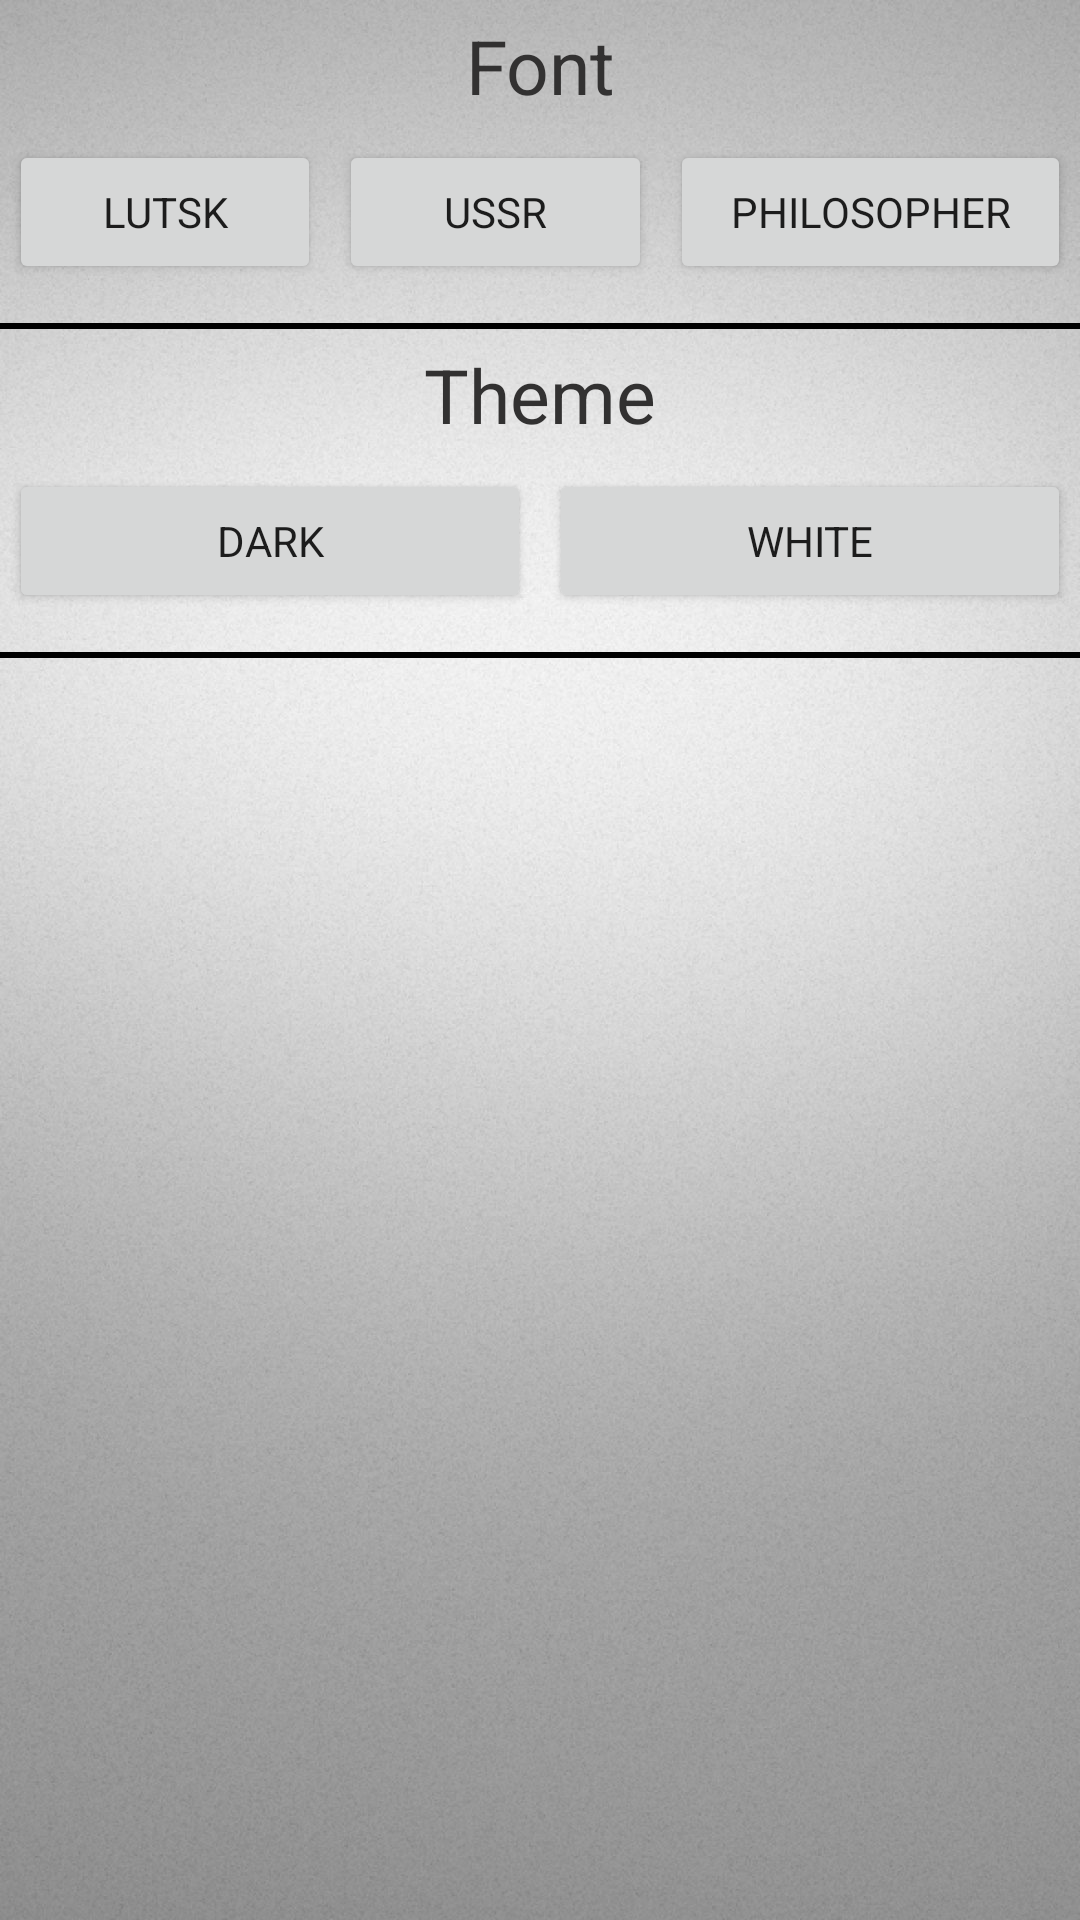

Android layout source for this screen:
<!-- AndroidManifest.xml: application theme Theme.JavaForAndroid6 -->
<!-- res/layout/fragment_settings.xml -->
<?xml version="1.0" encoding="utf-8"?>
<LinearLayout xmlns:android="http://schemas.android.com/apk/res/android"
    xmlns:tools="http://schemas.android.com/tools"
    android:layout_width="match_parent"
    android:layout_height="match_parent"
    android:focusable="true"
    android:clickable="true"
    android:background="@drawable/gradient_175"
    android:orientation="vertical"
    tools:context=".SettingsFragment">

    <TextView
        android:id="@+id/tvFont"
        style="@style/Button"
        android:layout_width="match_parent"
        android:layout_height="wrap_content"
        android:gravity="center"
        android:text="@string/font" />

    <LinearLayout
        android:layout_width="match_parent"
        android:layout_height="wrap_content"
        android:orientation="horizontal">

        <Button
            android:layout_width="wrap_content"
            android:layout_height="wrap_content"
            android:layout_margin="3dp"
            android:layout_weight="1"
            android:text="@string/lutsk" />

        <Button
            android:layout_width="wrap_content"
            android:layout_height="wrap_content"
            android:layout_margin="3dp"
            android:layout_weight="1"

            android:text="@string/ussr" />

        <Button
            android:layout_width="wrap_content"
            android:layout_height="wrap_content"
            android:layout_margin="3dp"
            android:layout_weight="1"
            android:gravity="center"
            android:text="@string/philosopher" />

    </LinearLayout>

    <View
        android:layout_width="match_parent"
        android:layout_height="2dp"
        android:layout_marginTop="10dp"
        android:background="@color/black" />

    <TextView
        android:id="@+id/tvTheme"
        style="@style/Button"
        android:layout_width="match_parent"
        android:layout_height="wrap_content"
        android:gravity="center"
        android:text="@string/theme" />

    <LinearLayout
        android:layout_width="match_parent"
        android:layout_height="wrap_content"
        android:orientation="horizontal">

        <Button
            android:layout_width="wrap_content"
            android:layout_height="wrap_content"
            android:layout_margin="3dp"
            android:layout_weight="1"
            android:text="@string/dark" />

        <Button
            android:layout_width="wrap_content"
            android:layout_height="wrap_content"
            android:layout_margin="3dp"
            android:layout_weight="1"
            android:text="@string/white" />


    </LinearLayout>

    <View
        android:layout_width="match_parent"
        android:layout_height="2dp"
        android:layout_marginTop="10dp"
        android:background="@color/black" />


</LinearLayout>
<!-- resources referenced by this layout -->
<resources>
  <!-- drawable gradient_175: jpg bitmap (drawable, 229301 bytes) -->
  <string name="dark">Dark</string>
  <string name="font">Font</string>
  <string name="lutsk">lutsk</string>
  <string name="philosopher">philosopher</string>
  <string name="theme">Theme</string>
  <string name="ussr">ussr</string>
  <string name="white">White</string>
  <style name="Button">
  
          <item name="android:textSize">25sp</item>
          <item name="android:gravity">start</item>
          <item name="android:paddingTop">10dp</item>
          <item name="android:paddingStart">5dp</item>
          <item name="android:background">#00000000</item>
          <item name="android:padding">5dp</item>
          <item name="android:textColor">#323131</item>
      </style>
  <style name="Theme.JavaForAndroid6" parent="Theme.MaterialComponents.DayNight.NoActionBar">
          
          <item name="colorPrimary">@color/purple_500</item>
          <item name="colorPrimaryVariant">@color/purple_700</item>
          <item name="colorOnPrimary">@color/white</item>
          
          <item name="colorSecondary">@color/teal_200</item>
          <item name="colorSecondaryVariant">@color/teal_700</item>
          <item name="colorOnSecondary">@color/black</item>
          
          <item name="android:statusBarColor" tools:targetApi="l">?attr/colorPrimaryVariant</item>
          
          <item name="materialButtonStyle">@style/CalcButton</item>
          <item name="fontFamily">@font/lutsk</item>
  
      </style>
  <style name="CalcButton">
  
          
          <item name="android:textColor">@color/black</item>
          <item name="android:textSize">20sp</item>
          <item name="cornerRadius">1dp</item>
          <item name="android:gravity">center</item>
          <item name="android:padding">4dp</item>
          <item name="android:background">@drawable/rectangle</item>
          
  
      </style>
  <!-- drawable rectangle (drawable) -->
  <?xml version="1.0" encoding="utf-8"?>
  <shape xmlns:android="http://schemas.android.com/apk/res/android"
      android:shape="rectangle">
  
      <solid android:color="@color/black" />
      <size android:width="1000dp"/>
      <size android:height="6dp"/>
      <stroke
          android:width="5dp"
          android:color="@color/black" />
      <corners android:radius="20dp" />
  </shape>
  <!-- not gathered from this repository: default colours our renderer supplied (Android Studio template values) -->
  <color name="purple_500">#FF6200EE</color>
  <color name="purple_700">#FF3700B3</color>
  <color name="teal_200">#FF03DAC5</color>
  <color name="teal_700">#FF018786</color>
  <color name="black">#FF000000</color>
  <color name="white">#FFFFFFFF</color>
</resources>
